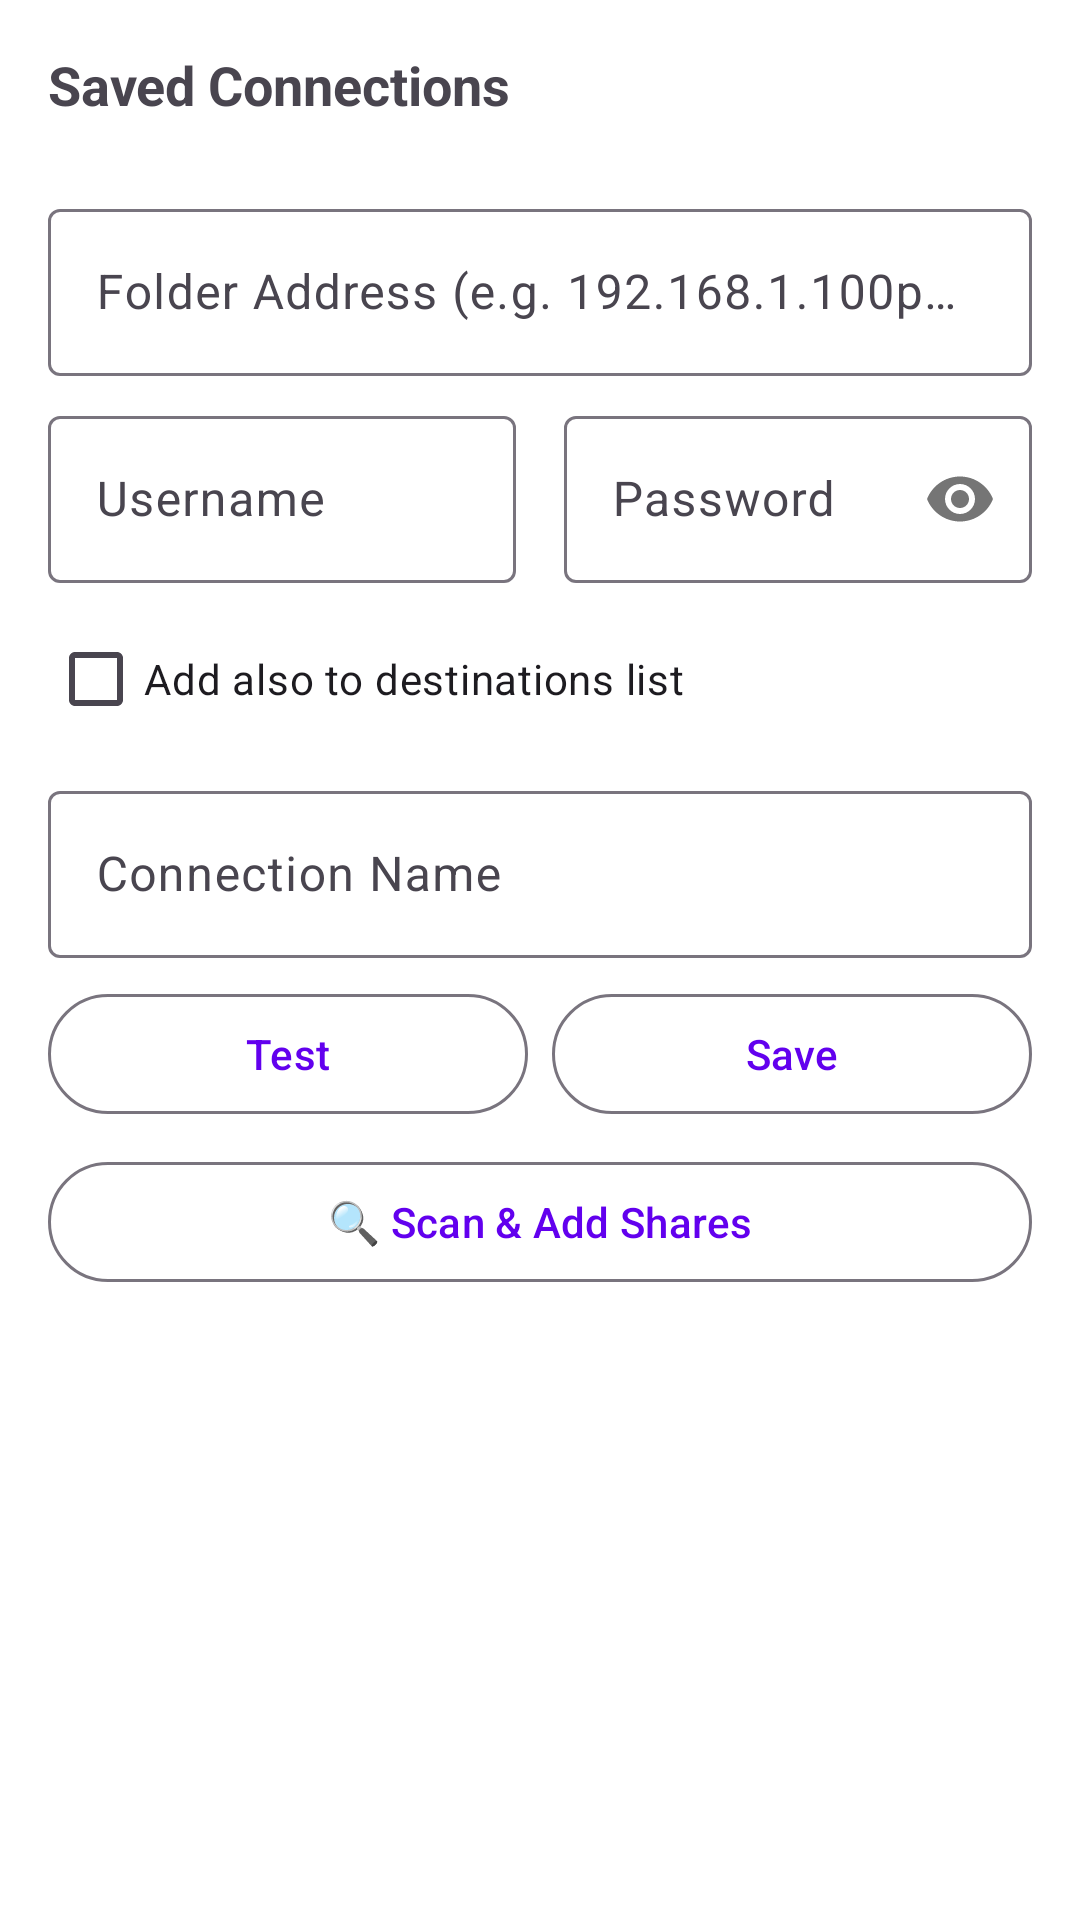

Here is an Android app screen rendered from its layout file. Give the layout XML and the strings, colors and styles it references.
<!-- AndroidManifest.xml: application theme Theme.FastMediaSorter -->
<!-- res/layout/fragment_network.xml -->
<?xml version="1.0" encoding="utf-8"?>
<ScrollView xmlns:android="http://schemas.android.com/apk/res/android"
xmlns:app="http://schemas.android.com/apk/res-auto"
android:layout_width="match_parent"
android:layout_height="match_parent"
android:fillViewport="true">
<androidx.constraintlayout.widget.ConstraintLayout
android:layout_width="match_parent"
android:layout_height="wrap_content">
<TextView
android:id="@+id/savedConnectionsTitle"
android:layout_width="0dp"
android:layout_height="wrap_content"
android:layout_marginStart="16dp"
android:layout_marginTop="16dp"
android:layout_marginEnd="16dp"
android:text="@string/saved_connections"
android:textSize="18sp"
android:textStyle="bold"
app:layout_constraintEnd_toEndOf="parent"
app:layout_constraintStart_toStartOf="parent"
app:layout_constraintTop_toTopOf="parent"/>
<androidx.recyclerview.widget.RecyclerView
android:id="@+id/connectionsRecyclerView"
android:layout_width="0dp"
android:layout_height="0dp"
android:maxHeight="550dp"
android:layout_marginStart="8dp"
android:layout_marginTop="8dp"
android:layout_marginEnd="8dp"
android:scrollbars="vertical"
app:layout_constraintEnd_toEndOf="parent"
app:layout_constraintStart_toStartOf="parent"
app:layout_constraintTop_toBottomOf="@+id/savedConnectionsTitle"
app:layout_constraintBottom_toTopOf="@+id/folderAddressLayout"
app:layout_constraintHeight_max="550dp"
app:layout_constraintHeight_default="wrap"/>
<com.google.android.material.textfield.TextInputLayout
android:id="@+id/folderAddressLayout"
android:layout_width="0dp"
android:layout_height="wrap_content"
android:layout_marginStart="16dp"
android:layout_marginTop="16dp"
android:layout_marginEnd="16dp"
android:hint="@string/folder_address"
app:layout_constraintEnd_toEndOf="parent"
app:layout_constraintStart_toStartOf="parent"
app:layout_constraintTop_toBottomOf="@+id/connectionsRecyclerView">
<com.google.android.material.textfield.TextInputEditText
android:id="@+id/folderAddressInput"
android:layout_width="match_parent"
android:layout_height="wrap_content"
android:inputType="textUri"/>
</com.google.android.material.textfield.TextInputLayout>
<com.google.android.material.textfield.TextInputLayout
android:id="@+id/usernameLayout"
android:layout_width="0dp"
android:layout_height="wrap_content"
android:layout_marginStart="16dp"
android:layout_marginTop="8dp"
android:layout_marginEnd="8dp"
android:hint="@string/username"
app:layout_constraintEnd_toStartOf="@+id/passwordLayout"
app:layout_constraintStart_toStartOf="parent"
app:layout_constraintTop_toBottomOf="@+id/folderAddressLayout">
<com.google.android.material.textfield.TextInputEditText
android:id="@+id/usernameInput"
android:layout_width="match_parent"
android:layout_height="wrap_content"
android:inputType="text"/>
</com.google.android.material.textfield.TextInputLayout>
<com.google.android.material.textfield.TextInputLayout
android:id="@+id/passwordLayout"
android:layout_width="0dp"
android:layout_height="wrap_content"
android:layout_marginStart="8dp"
android:layout_marginTop="8dp"
android:layout_marginEnd="16dp"
android:hint="@string/password"
app:layout_constraintEnd_toEndOf="parent"
app:layout_constraintStart_toEndOf="@+id/usernameLayout"
app:layout_constraintTop_toBottomOf="@+id/folderAddressLayout"
app:passwordToggleEnabled="true">
<com.google.android.material.textfield.TextInputEditText
android:id="@+id/passwordInput"
android:layout_width="match_parent"
android:layout_height="wrap_content"
android:inputType="textPassword"/>
</com.google.android.material.textfield.TextInputLayout>
<CheckBox
android:id="@+id/addToDestinationsCheckbox"
android:layout_width="0dp"
android:layout_height="wrap_content"
android:layout_marginStart="16dp"
android:layout_marginTop="8dp"
android:layout_marginEnd="16dp"
android:text="@string/add_also_to_destinations_list"
app:layout_constraintEnd_toEndOf="parent"
app:layout_constraintStart_toStartOf="parent"
app:layout_constraintTop_toBottomOf="@+id/usernameLayout"/>
<com.google.android.material.textfield.TextInputLayout
android:id="@+id/nameLayout"
android:layout_width="0dp"
android:layout_height="wrap_content"
android:layout_marginStart="16dp"
android:layout_marginTop="8dp"
android:layout_marginEnd="16dp"
android:hint="@string/connection_name"
app:layout_constraintEnd_toEndOf="parent"
app:layout_constraintStart_toStartOf="parent"
app:layout_constraintTop_toBottomOf="@+id/addToDestinationsCheckbox">
<com.google.android.material.textfield.TextInputEditText
android:id="@+id/nameInput"
android:layout_width="match_parent"
android:layout_height="wrap_content"
android:inputType="text"/>
</com.google.android.material.textfield.TextInputLayout>
<com.google.android.material.button.MaterialButton
android:id="@+id/testButton"
android:layout_width="0dp"
android:layout_height="wrap_content"
android:layout_marginStart="16dp"
android:layout_marginTop="8dp"
android:layout_marginEnd="4dp"
android:text="@string/test"
android:textColor="@color/primary"
style="@style/Widget.Material3.Button.OutlinedButton"
app:layout_constraintTop_toBottomOf="@+id/nameLayout"
app:layout_constraintEnd_toStartOf="@+id/saveButton"
app:layout_constraintStart_toStartOf="parent"/>
<com.google.android.material.button.MaterialButton
android:id="@+id/saveButton"
android:layout_width="0dp"
android:layout_height="wrap_content"
android:layout_marginStart="4dp"
android:layout_marginTop="8dp"
android:layout_marginEnd="16dp"
android:text="@string/save"
android:contentDescription="@string/save"
app:icon="@drawable/ic_save"
style="@style/Widget.Material3.Button.OutlinedButton"
app:layout_constraintTop_toBottomOf="@+id/nameLayout"
app:layout_constraintEnd_toEndOf="parent"
app:layout_constraintStart_toEndOf="@+id/testButton"/>
<com.google.android.material.button.MaterialButton
android:id="@+id/scanButton"
android:layout_width="0dp"
android:layout_height="wrap_content"
android:layout_marginStart="16dp"
android:layout_marginTop="8dp"
android:layout_marginEnd="16dp"
android:text="@string/scan_and_add_shares"
style="@style/Widget.Material3.Button.OutlinedButton"
app:layout_constraintTop_toBottomOf="@+id/testButton"
app:layout_constraintEnd_toEndOf="parent"
app:layout_constraintStart_toStartOf="parent"/>
</androidx.constraintlayout.widget.ConstraintLayout>
</ScrollView>
<!-- resources referenced by this layout -->
<resources>
  <color name="primary">#FF6200EE</color>
  <string name="add_also_to_destinations_list">Add also to destinations list</string>
  <string name="connection_name">Connection Name</string>
  <string name="folder_address">Folder Address (e.g. 192.168.1.100\photos or SERVER\photos)</string>
  <string name="password">Password</string>
  <string name="save">Save</string>
  <string name="saved_connections">Saved Connections</string>
  <string name="scan_and_add_shares">🔍 Scan &amp; Add Shares</string>
  <string name="test">Test</string>
  <string name="username">Username</string>
  <style name="Theme.FastMediaSorter" parent="Theme.Material3.DayNight">
          <item name="colorPrimary">@color/primary</item>
          <item name="colorPrimaryVariant">@color/primary_variant</item>
          <item name="colorSecondary">@color/secondary</item>
          
          <item name="android:windowBackground">@android:color/white</item>
          <item name="android:windowDisablePreview">true</item>
          
          <item name="android:windowSplashScreenBackground" tools:targetApi="31">@android:color/white</item>
          <item name="android:windowSplashScreenAnimatedIcon" tools:targetApi="31">@mipmap/ic_launcher</item>
          <item name="android:windowSplashScreenAnimationDuration" tools:targetApi="31">0</item>
      </style>
  <color name="primary_variant">#FF3700B3</color>
  <color name="secondary">#FF03DAC5</color>
</resources>
